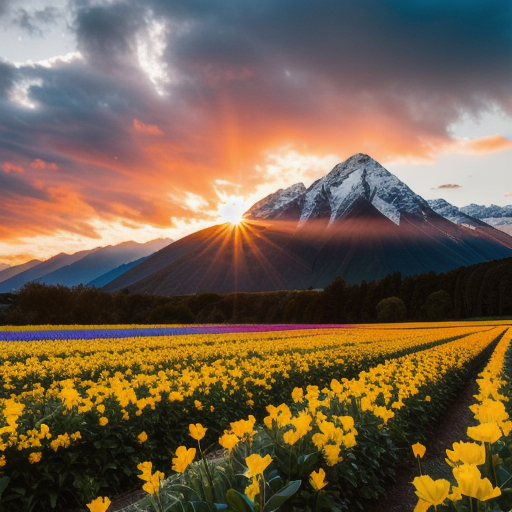
Generation parameters embedded in this image by AUTOMATIC1111 Stable Diffusion web UI or a fork of it (Forge, ...) (PNG 'parameters' text chunk):
New Zealand, flowers field, beautiful, sunset, sunrays, sun behind the mountain, Award Photo, dark, dslr, RAW photo, ultra quality, 8K UHD, high detailed, (sharp focus:1.2), film grain, Fujifilm XT3, dslr, RAW photo, ultra quality, 8K UHD, high detailed, (sharp focus:1.2), film grain, Fujifilm XT3
Negative prompt: (painting, sketch, cartoon, drawing, anime, cgi, semi-realistic, 3d, render, text:1.4), worst quality, low quality, blurry, underexposed, overexposed, ugly, (painting, sketch, cartoon, drawing, anime, cgi, semi-realistic, 3d, render, text:1.4), worst quality, low quality, blurry, underexposed, overexposed, ugly
Steps: 70, Sampler: Euler, CFG scale: 7, Seed: 3343783016, Size: 512x512, Model hash: 51748799